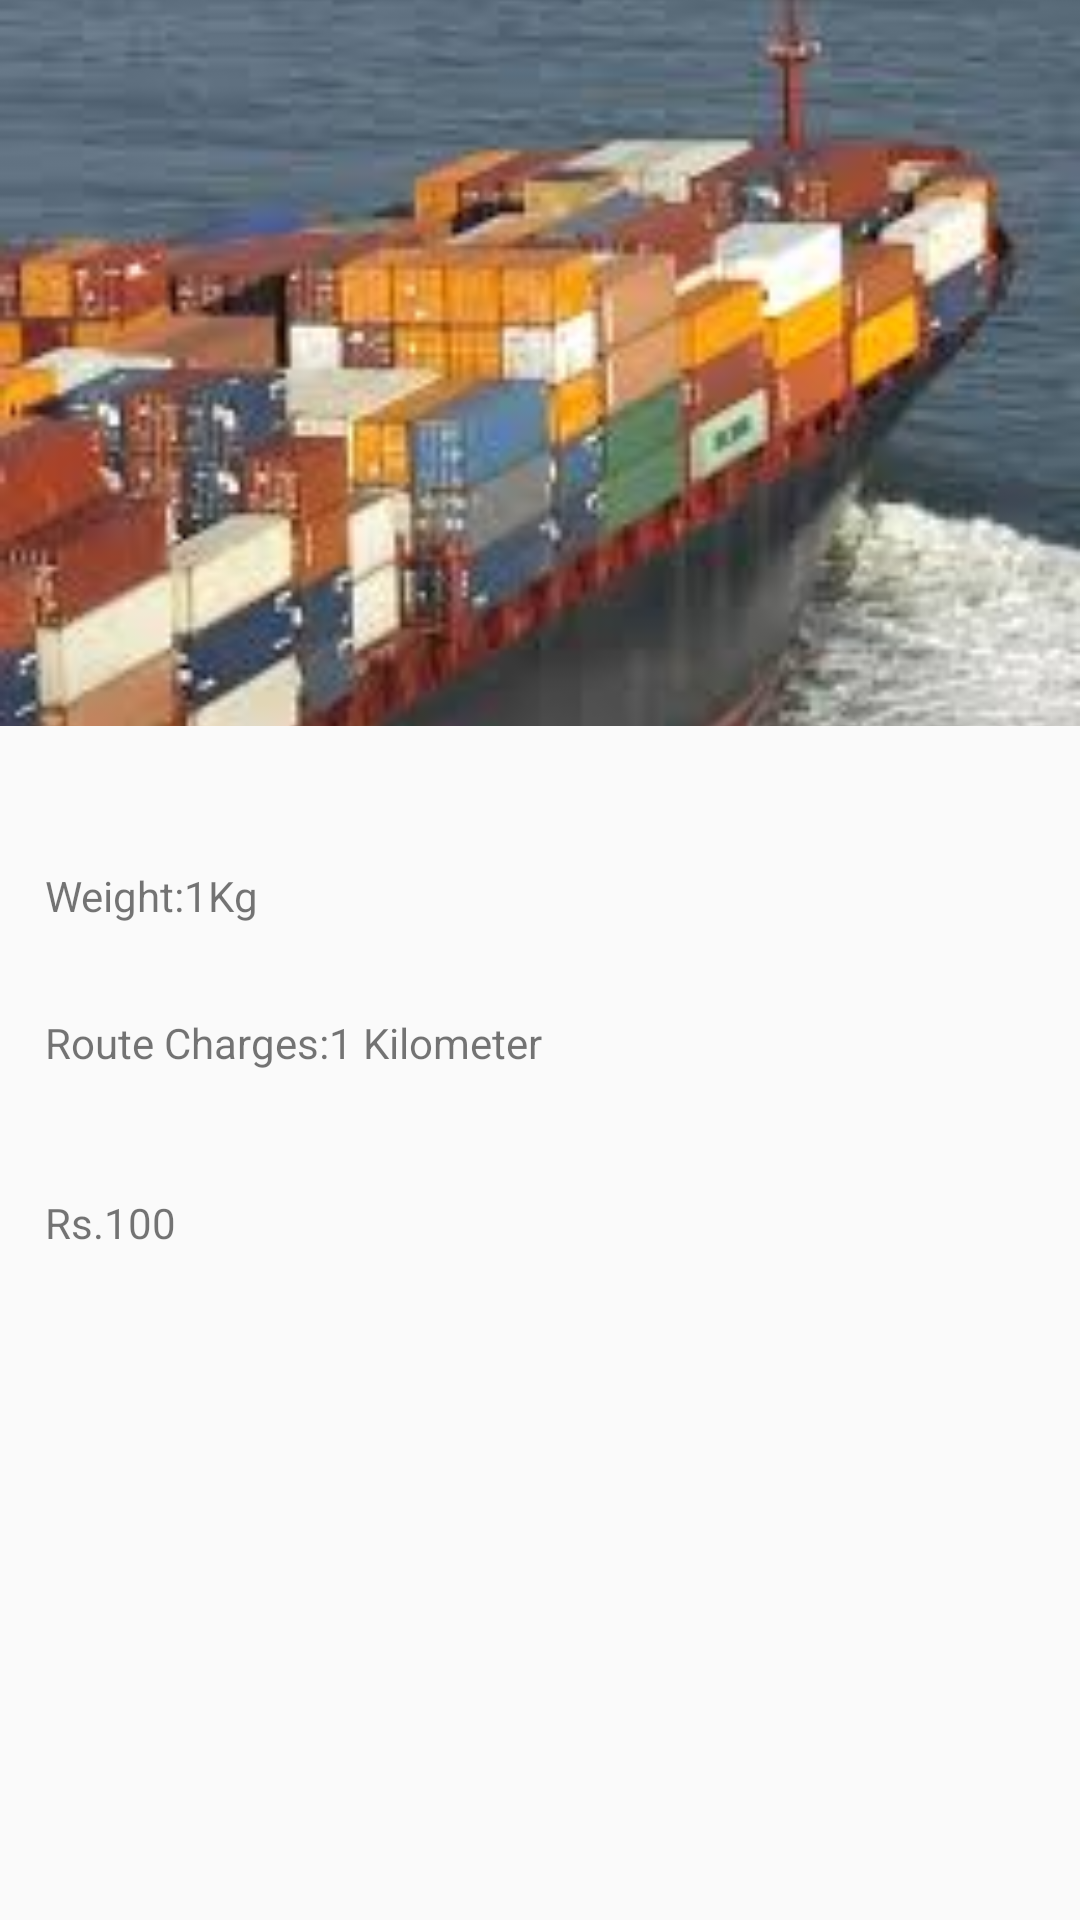

This screen was rendered from an Android layout file. Write that file and the resources it references.
<!-- AndroidManifest.xml: application theme AppTheme -->
<!-- res/layout/activity_cargo_.xml -->
<?xml version="1.0" encoding="utf-8"?>
<RelativeLayout xmlns:android="http://schemas.android.com/apk/res/android"
    xmlns:tools="http://schemas.android.com/tools"
    android:id="@+id/activity_cargo_"
    android:layout_width="match_parent"
    android:layout_height="match_parent"

    tools:context="com.example.hp.logistics.Cargo_Activity">
    <ImageView
        android:layout_width="match_parent"
        android:layout_height="wrap_content"
        android:src="@drawable/cargoa"
        android:scaleType="centerCrop"
        android:id="@+id/imageView" />

    <TextView
        android:layout_width="match_parent"
        android:layout_height="wrap_content"
        android:text="Weight:1Kg"
        android:gravity="left"
        android:layout_marginTop="32dp"
        android:id="@+id/textView15"
        android:padding="15dp"
        android:layout_below="@+id/imageView"
        android:layout_alignParentStart="true" />

    <TextView
        android:layout_width="match_parent"
        android:layout_height="wrap_content"
        android:text="Rs.100"
        android:padding="15dp"
        android:layout_below="@+id/textView16"
        android:layout_alignParentStart="true"
        android:layout_marginTop="11dp"
        android:id="@+id/textView17" />

    <TextView
        android:layout_width="match_parent"
        android:layout_height="wrap_content"
        android:text="Route Charges:1 Kilometer"
        android:padding="15dp"
        android:id="@+id/textView16"
        android:layout_below="@+id/textView15"
        android:layout_alignParentStart="true" />


</RelativeLayout>
<!-- resources referenced by this layout -->
<resources>
  <!-- drawable cargoa: jpg bitmap (drawable, 9267 bytes) -->
  <style name="AppTheme" parent="Theme.AppCompat.Light.DarkActionBar">
          <item name="colorPrimary">@color/colorPrimary</item>
          <item name="colorPrimaryDark">@color/colorPrimaryDark</item>
          <item name="colorAccent">@color/colorAccent</item>
      </style>
  <color name="colorPrimary">#3f51b5</color>
  <color name="colorPrimaryDark">#1f33b5</color>
  <color name="colorAccent">#1f33b5</color>
</resources>
